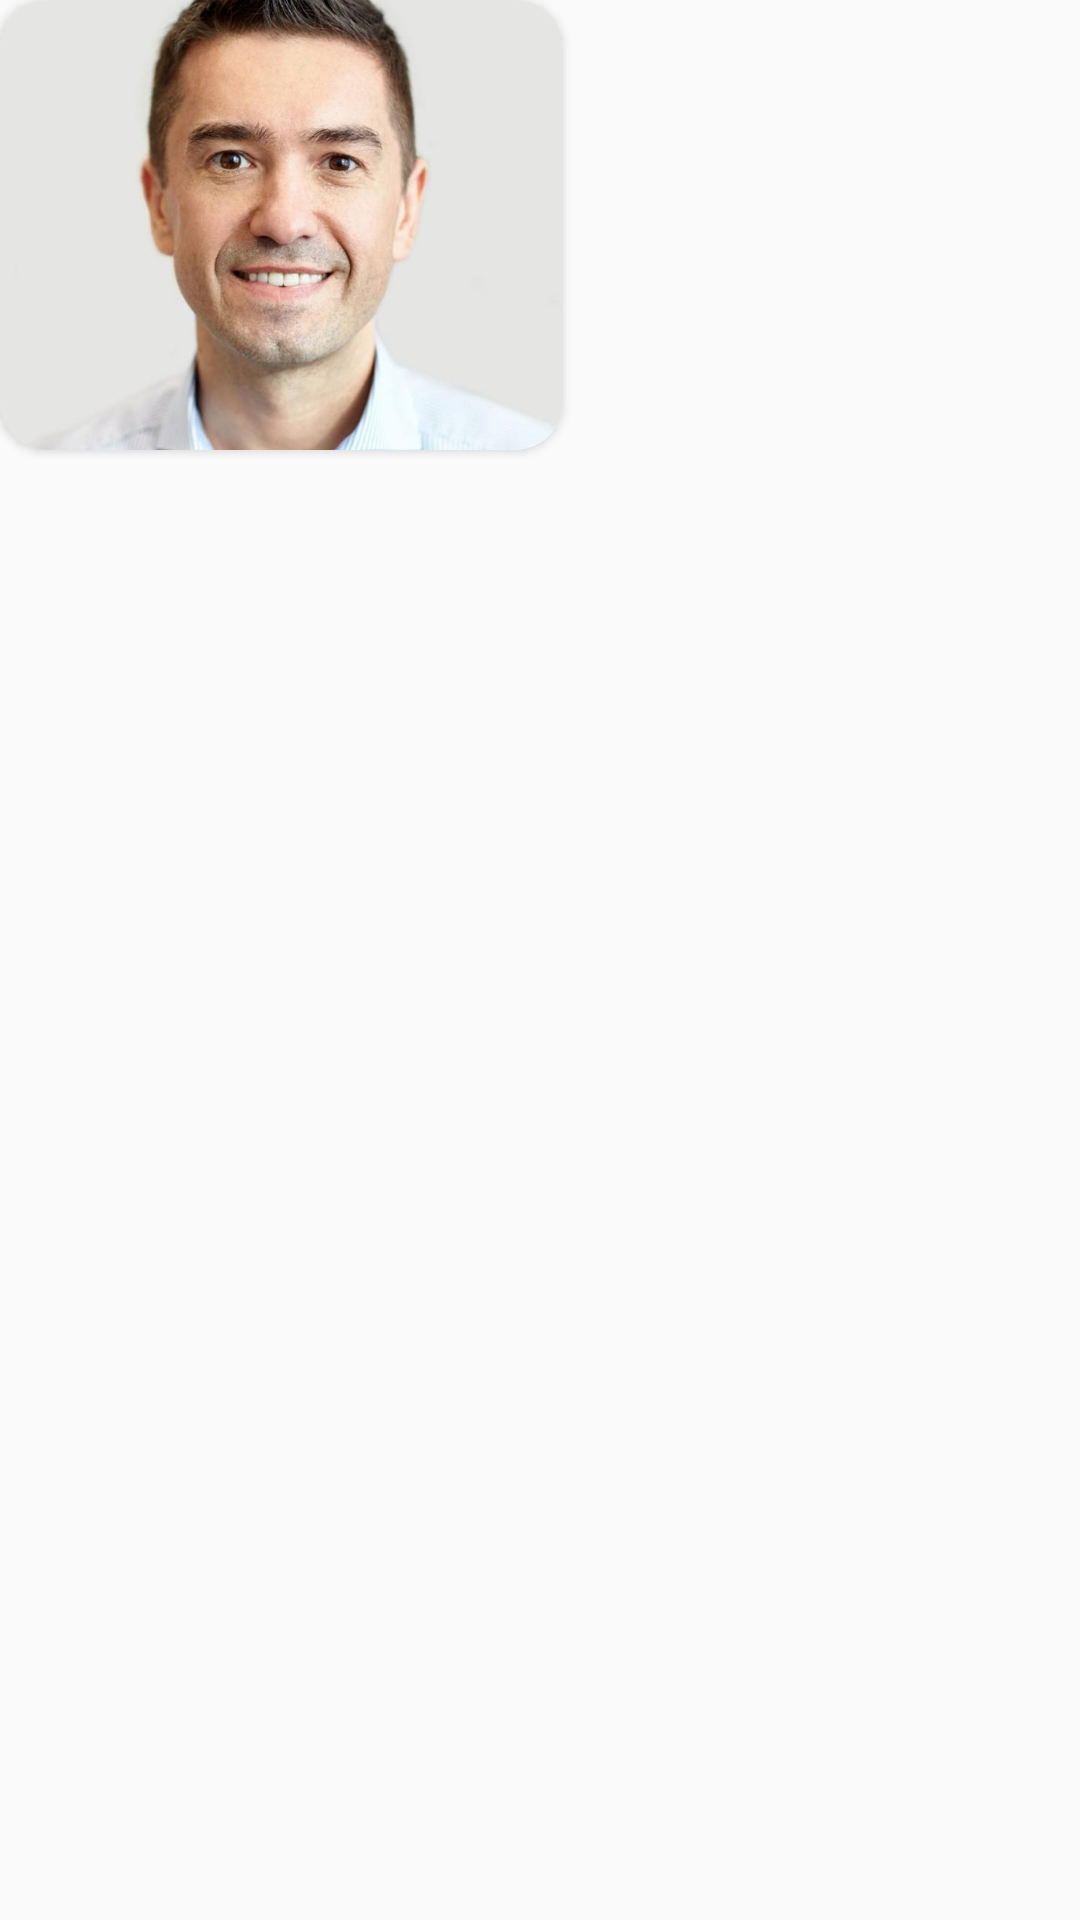

Android layout source for this screen:
<!-- AndroidManifest.xml: application theme Theme.WeChat -->
<!-- res/layout/view_holder_new_moment_photo.xml -->
<?xml version="1.0" encoding="utf-8"?>
<FrameLayout xmlns:android="http://schemas.android.com/apk/res/android"
    xmlns:app="http://schemas.android.com/apk/res-auto"
    android:layout_width="wrap_content"
    android:layout_height="wrap_content"
    android:layout_marginEnd="@dimen/margin_medium_2">

    <androidx.cardview.widget.CardView
        android:layout_width="wrap_content"
        android:layout_height="wrap_content"
        app:cardCornerRadius="@dimen/margin_medium_2">

        <com.google.android.material.imageview.ShapeableImageView
            android:id="@+id/ivNewMomentImage"
            android:layout_width="match_parent"
            android:layout_height="150dp"
            android:scaleType="centerCrop"
            android:src="@mipmap/profile_demp" />
    </androidx.cardview.widget.CardView>

</FrameLayout>
<!-- resources referenced by this layout -->
<resources>
  <dimen name="margin_medium_2">16dp</dimen>
  <!-- mipmap profile_demp: png bitmap (mipmap-xxxhdpi, 592591 bytes) -->
  <style name="Theme.WeChat" parent="Theme.AppCompat.Light.NoActionBar">
          <item name="colorPrimary">@color/bg_one</item>
          <item name="colorPrimaryVariant">@color/purple_700</item>
          <item name="colorOnPrimary">@color/colorAccent</item>
          
          <item name="colorSecondary">#9C27B0</item>
          <item name="colorSecondaryVariant">@color/teal_700</item>
          <item name="colorOnSecondary">@color/black</item>
          
          <item name="android:statusBarColor">?attr/colorPrimaryVariant</item>
          
      </style>
  <color name="bg_one">#00BCD4</color>
  <color name="purple_700">#FF3700B3</color>
  <color name="colorAccent">#113A5D</color>
  <color name="teal_700">#FF018786</color>
  <color name="black">#FF000000</color>
</resources>
